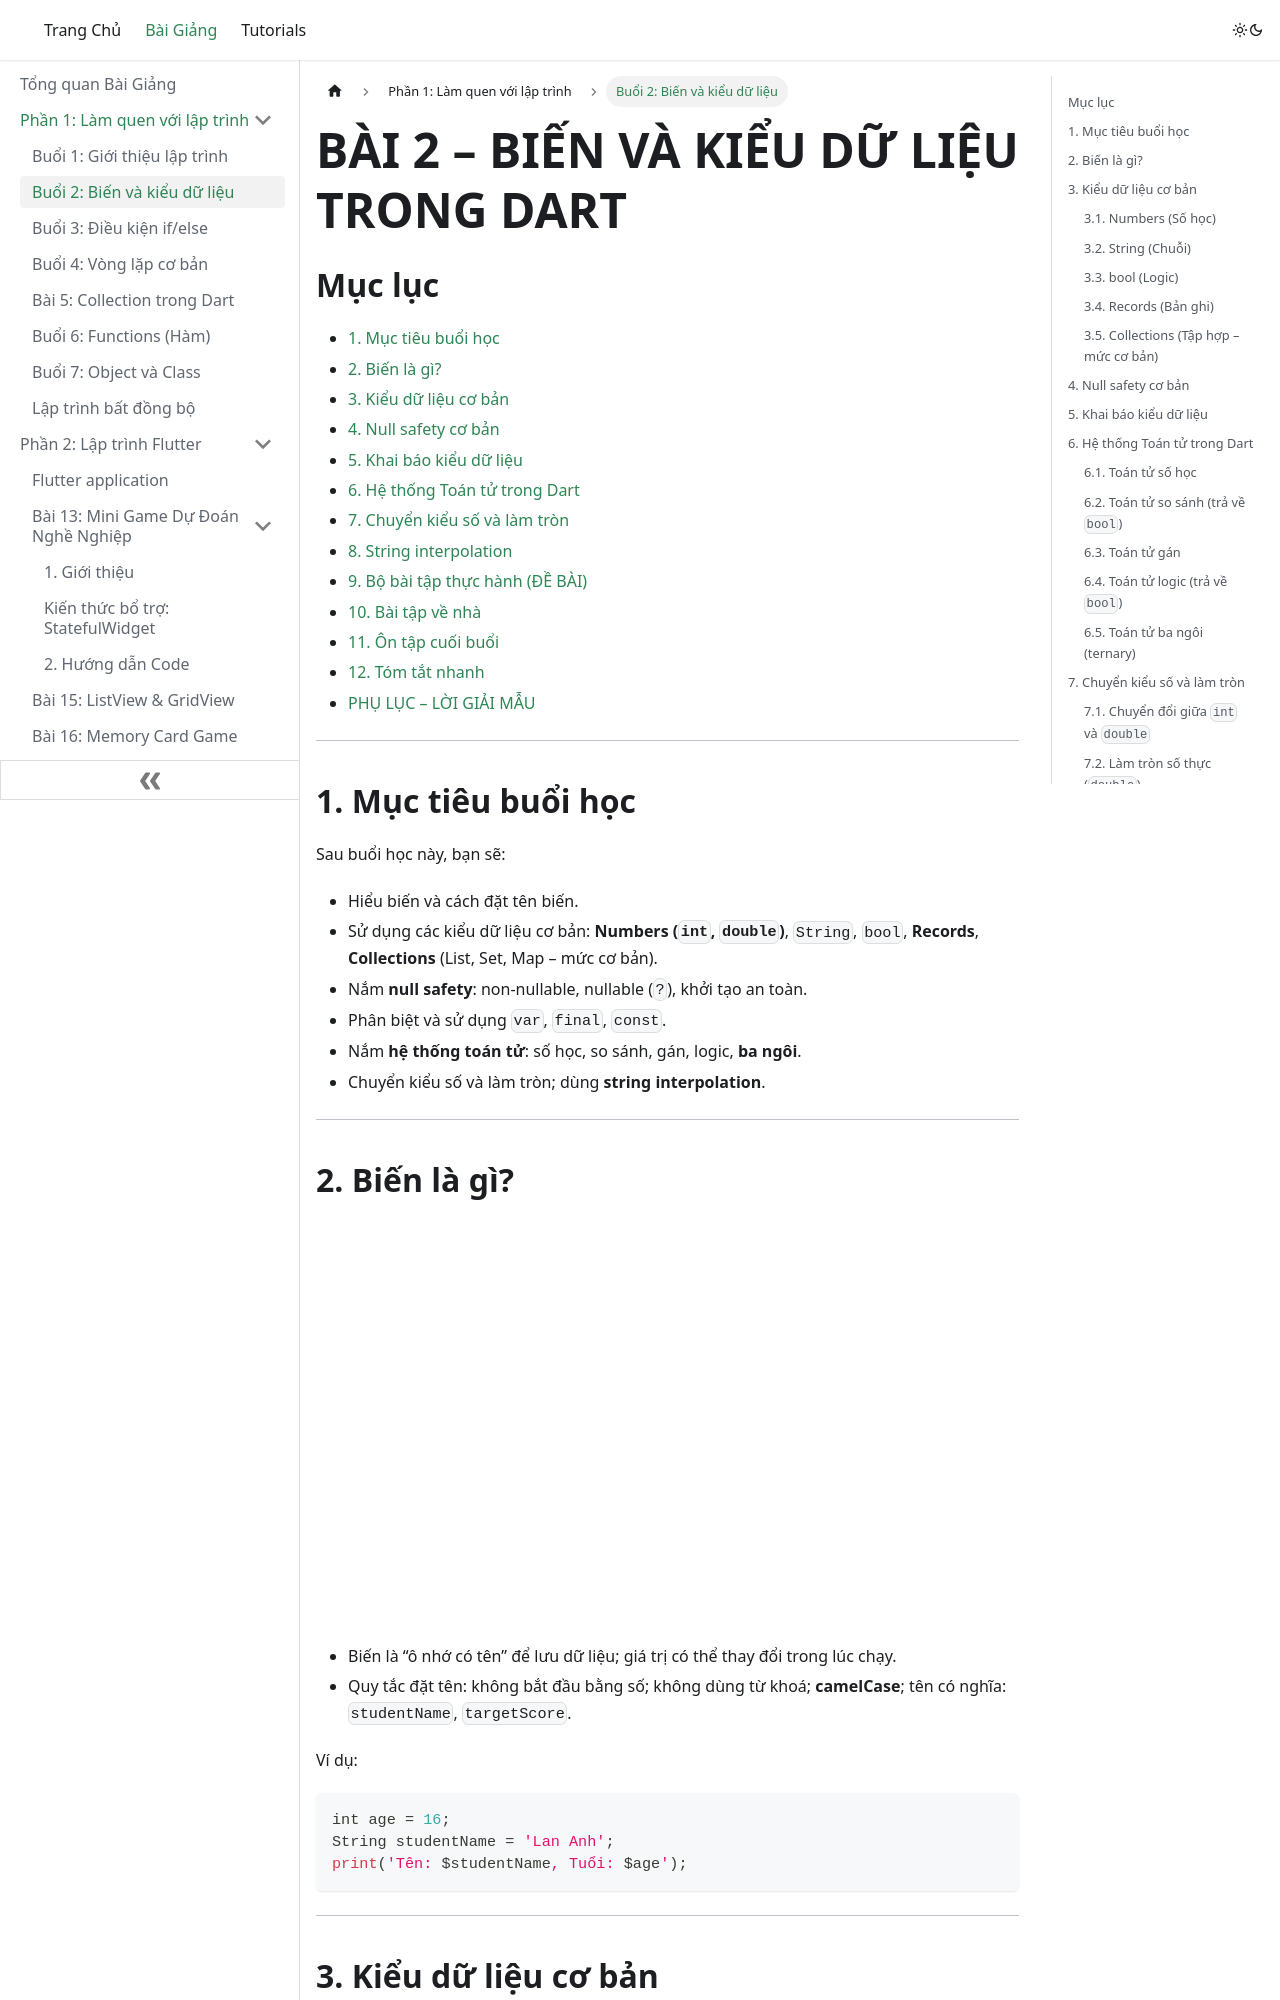

repository: quangvtvp/class-doc · page: lessons/Bai-02-Bien-Kieu-Du-Lieu-Dart/index.html · generator: docusaurus

# BÀI 2 – BIẾN VÀ KIỂU DỮ LIỆU TRONG DART

## Mục lục

- [1. Mục tiêu buổi học](#1-mục-tiêu-buổi-học)
- [2. Biến là gì?](#2-biến-là-gì)
- [3. Kiểu dữ liệu cơ bản](#3-kiểu-dữ-liệu-cơ-bản)
- [4. Null safety cơ bản](#4-null-safety-cơ-bản)
- [5. Khai báo kiểu dữ liệu](#5-khai-báo-kiểu-dữ-liệu)
- [6. Hệ thống Toán tử trong Dart](#6-hệ-thống-toán-tử-trong-dart)
- [7. Chuyển kiểu số và làm tròn](#7-chuyển-kiểu-số-và-làm-tròn)
- [8. String interpolation](#8-string-interpolation)
- [9. Bộ bài tập thực hành (ĐỀ BÀI)](#9-bộ-bài-tập-thực-hành-đề-bài)
- [10. Bài tập về nhà](#10-bài-tập-về-nhà)
- [11. Ôn tập cuối buổi](#11-ôn-tập-cuối-buổi)
- [12. Tóm tắt nhanh](#12-tóm-tắt-nhanh)
- [PHỤ LỤC – LỜI GIẢI MẪU](#phụ-lục--lời-giải-mẫu)

---

## 1. Mục tiêu buổi học
Sau buổi học này, bạn sẽ:
- Hiểu biến và cách đặt tên biến.
- Sử dụng các kiểu dữ liệu cơ bản: **Numbers (`int`, `double`)**, `String`, `bool`, **Records**, **Collections** (List, Set, Map – mức cơ bản).
- Nắm **null safety**: non-nullable, nullable (`?`), khởi tạo an toàn.
- Phân biệt và sử dụng `var`, `final`, `const`.
- Nắm **hệ thống toán tử**: số học, so sánh, gán, logic, **ba ngôi**.
- Chuyển kiểu số và làm tròn; dùng **string interpolation**.

---
